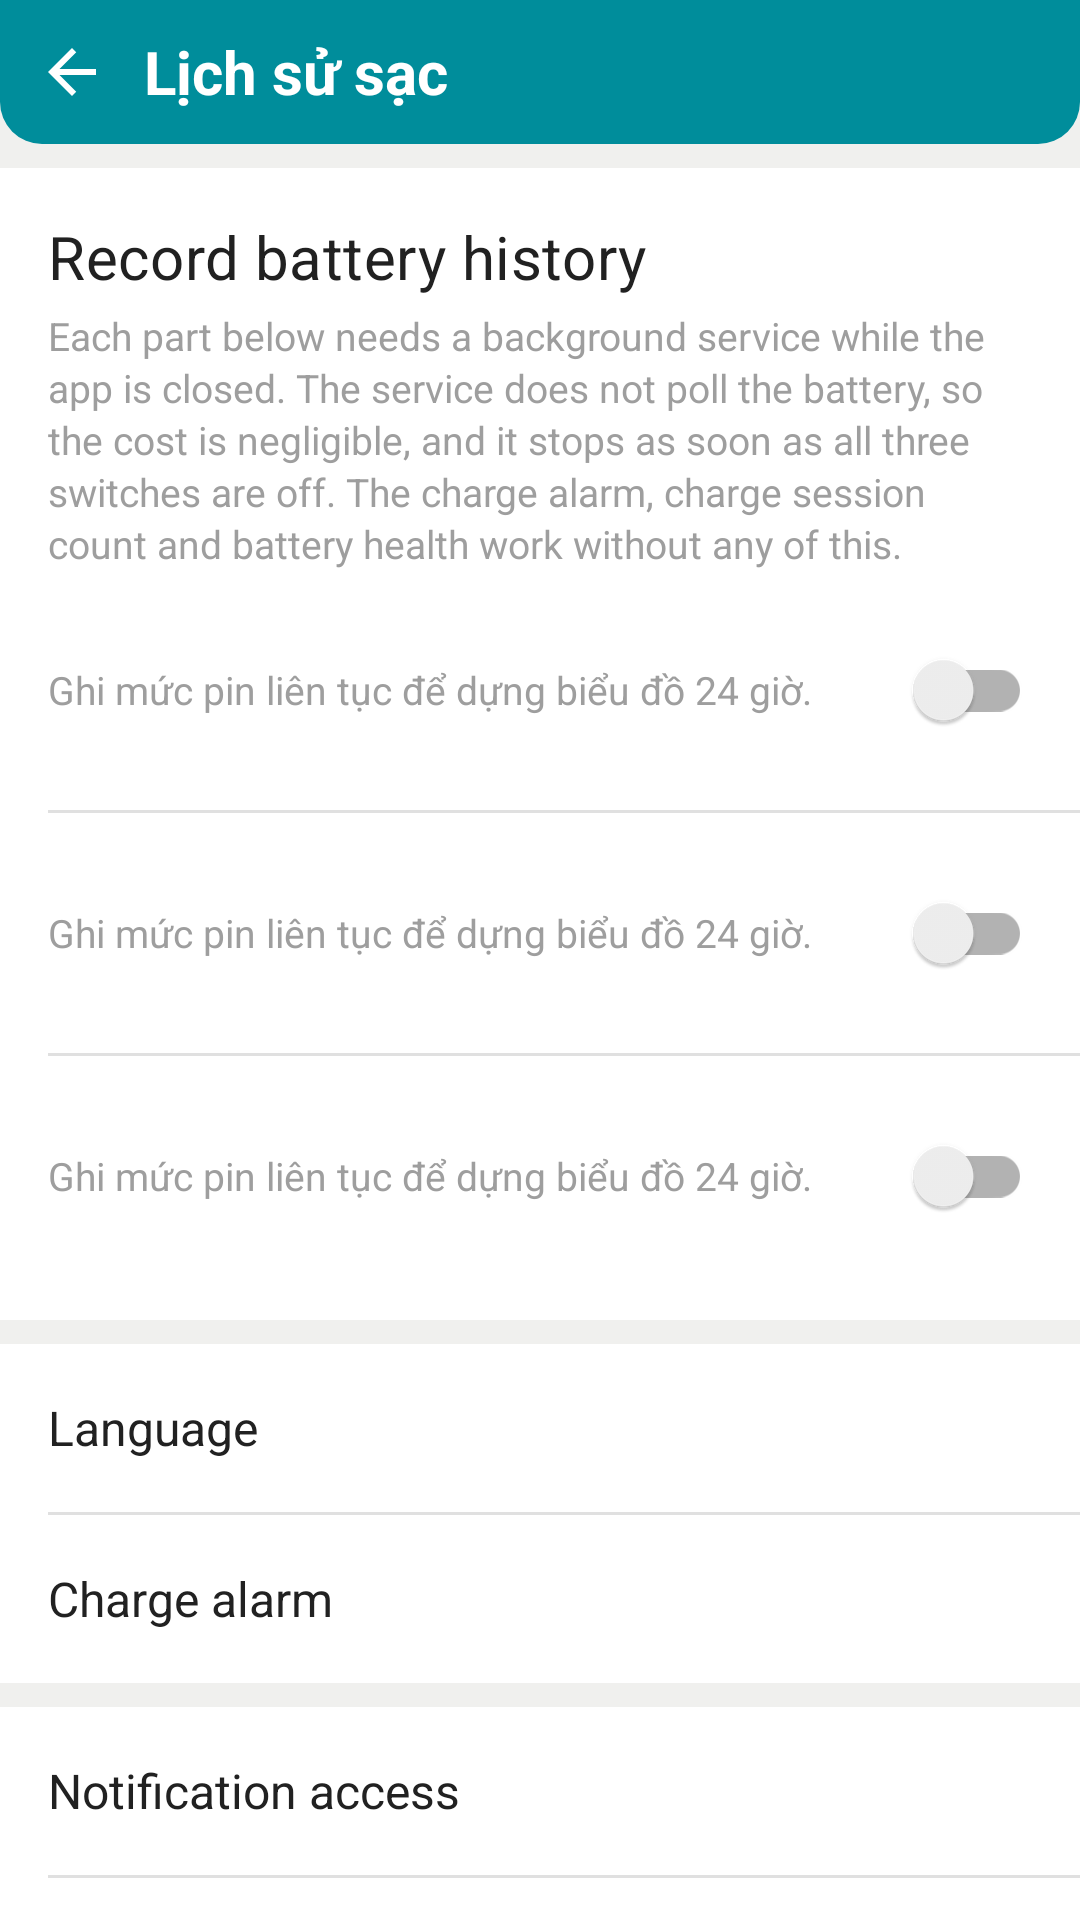

Here is an Android app screen rendered from its layout file. Give the layout XML and the strings, colors and styles it references.
<!-- AndroidManifest.xml: application theme Theme.ChargManagement -->
<!-- res/layout/activity_settings.xml -->
<?xml version="1.0" encoding="utf-8"?>
<LinearLayout xmlns:android="http://schemas.android.com/apk/res/android"
    xmlns:tools="http://schemas.android.com/tools"
    android:layout_width="match_parent"
    android:layout_height="match_parent"
    android:background="@color/bg_screen"
    android:orientation="vertical">

    <include
        android:id="@+id/toolbarInclude"
        layout="@layout/view_toolbar" />

    <androidx.core.widget.NestedScrollView
        android:layout_width="match_parent"
        android:layout_height="0dp"
        android:layout_weight="1"
        android:overScrollMode="never">

        <LinearLayout
            android:layout_width="match_parent"
            android:layout_height="wrap_content"
            android:orientation="vertical">

            
            <LinearLayout
                android:layout_width="match_parent"
                android:layout_height="wrap_content"
                android:layout_marginTop="@dimen/space_sm"
                android:background="@color/bg_surface"
                android:orientation="vertical"
                android:paddingBottom="@dimen/space_sm">

                <TextView
                    style="@style/Text.SectionTitle"
                    android:layout_width="match_parent"
                    android:layout_height="wrap_content"
                    android:layout_marginStart="@dimen/space_md"
                    android:layout_marginTop="@dimen/space_md"
                    android:layout_marginEnd="@dimen/space_md"
                    android:text="@string/settings_battery_logging" />

                <TextView
                    android:layout_width="match_parent"
                    android:layout_height="wrap_content"
                    android:layout_marginStart="@dimen/space_md"
                    android:layout_marginTop="@dimen/space_xs"
                    android:layout_marginEnd="@dimen/space_md"
                    android:lineSpacingExtra="2dp"
                    android:text="@string/settings_battery_logging_desc"
                    android:textColor="@color/text_secondary"
                    android:textSize="@dimen/text_caption" />

                <include
                    android:id="@+id/rowLogChart"
                    layout="@layout/view_settings_switch_row" />

                <View
                    android:layout_width="match_parent"
                    android:layout_height="1dp"
                    android:layout_marginStart="@dimen/space_md"
                    android:background="@color/divider" />

                <include
                    android:id="@+id/rowLogScreen"
                    layout="@layout/view_settings_switch_row" />

                <View
                    android:layout_width="match_parent"
                    android:layout_height="1dp"
                    android:layout_marginStart="@dimen/space_md"
                    android:background="@color/divider" />

                <include
                    android:id="@+id/rowLogDetails"
                    layout="@layout/view_settings_switch_row" />

            </LinearLayout>

            
            <LinearLayout
                android:layout_width="match_parent"
                android:layout_height="wrap_content"
                android:layout_marginTop="@dimen/space_sm"
                android:background="@color/bg_surface"
                android:orientation="vertical">

                <LinearLayout
                    android:id="@+id/rowLanguage"
                    android:layout_width="match_parent"
                    android:layout_height="@dimen/info_row_height"
                    android:background="?attr/selectableItemBackground"
                    android:clickable="true"
                    android:focusable="true"
                    android:gravity="center_vertical"
                    android:orientation="horizontal"
                    android:paddingStart="@dimen/space_md"
                    android:paddingEnd="@dimen/space_md">

                    <TextView
                        android:layout_width="0dp"
                        android:layout_height="wrap_content"
                        android:layout_weight="1"
                        android:text="@string/language_title"
                        android:textColor="@color/text_primary"
                        android:textSize="@dimen/text_body" />

                    <TextView
                        android:id="@+id/tvLanguageValue"
                        android:layout_width="wrap_content"
                        android:layout_height="wrap_content"
                        android:textColor="@color/text_value"
                        android:textSize="@dimen/text_body"
                        tools:text="Tiếng Việt" />

                </LinearLayout>

                <View
                    android:layout_width="match_parent"
                    android:layout_height="1dp"
                    android:layout_marginStart="@dimen/space_md"
                    android:background="@color/divider" />

                <TextView
                    android:id="@+id/rowAlarm"
                    style="@style/SettingsRow"
                    android:text="@string/tools_charge_alarm" />

            </LinearLayout>

            
            <LinearLayout
                android:layout_width="match_parent"
                android:layout_height="wrap_content"
                android:layout_marginTop="@dimen/space_sm"
                android:background="@color/bg_surface"
                android:orientation="vertical">

                <TextView
                    android:id="@+id/rowNotificationAccess"
                    style="@style/SettingsRow"
                    android:text="@string/settings_notification_access" />

                <View
                    android:layout_width="match_parent"
                    android:layout_height="1dp"
                    android:layout_marginStart="@dimen/space_md"
                    android:background="@color/divider" />

                <TextView
                    android:id="@+id/rowClearClipboard"
                    style="@style/SettingsRow"
                    android:text="@string/tools_clean_clipboard" />

            </LinearLayout>

            
            <LinearLayout
                android:layout_width="match_parent"
                android:layout_height="wrap_content"
                android:layout_marginTop="@dimen/space_sm"
                android:background="@color/bg_surface"
                android:orientation="vertical">

                <TextView
                    android:id="@+id/rowAppInfo"
                    style="@style/SettingsRow"
                    android:text="@string/settings_app_info" />

            </LinearLayout>

            <TextView
                android:id="@+id/tvVersion"
                android:layout_width="match_parent"
                android:layout_height="wrap_content"
                android:gravity="center"
                android:padding="@dimen/space_lg"
                android:textColor="@color/text_secondary"
                android:textSize="@dimen/text_caption"
                tools:text="Phiên bản 1.0.0" />

        </LinearLayout>

    </androidx.core.widget.NestedScrollView>

</LinearLayout>
<!-- res/layout/view_toolbar.xml (included above) -->
<?xml version="1.0" encoding="utf-8"?>
<LinearLayout xmlns:android="http://schemas.android.com/apk/res/android"
    xmlns:app="http://schemas.android.com/apk/res-auto"
    xmlns:tools="http://schemas.android.com/tools"
    android:layout_width="match_parent"
    android:layout_height="wrap_content"
    android:background="@drawable/bg_toolbar"
    android:gravity="center_vertical"
    android:orientation="horizontal">

    <ImageView
        android:id="@+id/btnBack"
        android:layout_width="48dp"
        android:layout_height="48dp"
        android:background="?attr/selectableItemBackgroundBorderless"
        android:contentDescription="@string/cd_back"
        android:padding="12dp"
        android:src="@drawable/ic_back"
        app:tint="@color/text_on_primary" />

    <TextView
        android:id="@+id/tvToolbarTitle"
        android:layout_width="0dp"
        android:layout_height="wrap_content"
        android:layout_weight="1"
        android:ellipsize="end"
        android:maxLines="1"
        android:textColor="@color/text_on_primary"
        android:textSize="@dimen/text_title"
        android:textStyle="bold"
        tools:text="Lịch sử sạc" />

</LinearLayout>
<!-- res/layout/view_settings_switch_row.xml (included above) -->
<?xml version="1.0" encoding="utf-8"?>
<LinearLayout xmlns:android="http://schemas.android.com/apk/res/android"
    xmlns:tools="http://schemas.android.com/tools"
    android:layout_width="match_parent"
    android:layout_height="wrap_content"
    android:baselineAligned="false"
    android:gravity="center_vertical"
    android:orientation="horizontal"
    android:paddingStart="@dimen/space_md"
    android:paddingTop="@dimen/space_md"
    android:paddingEnd="@dimen/space_md"
    android:paddingBottom="@dimen/space_md">

    <LinearLayout
        android:layout_width="0dp"
        android:layout_height="wrap_content"
        android:layout_weight="1"
        android:orientation="vertical">

        <TextView
            android:id="@+id/tvSwitchDesc"
            android:layout_width="match_parent"
            android:layout_height="wrap_content"
            android:lineSpacingExtra="2dp"
            android:textColor="@color/text_secondary"
            android:textSize="@dimen/text_caption"
            tools:text="Ghi mức pin liên tục để dựng biểu đồ 24 giờ." />

    </LinearLayout>

    <androidx.appcompat.widget.SwitchCompat
        android:id="@+id/switchToggle"
        android:layout_width="wrap_content"
        android:layout_height="wrap_content"
        android:layout_marginStart="@dimen/space_sm" />

</LinearLayout>
<!-- resources referenced by this layout -->
<resources>
  <color name="bg_screen">#F0F0EE</color>
  <color name="bg_surface">#FFFFFF</color>
  <color name="divider">#E0E0E0</color>
  <color name="text_on_primary">#FFFFFF</color>
  <color name="text_primary">#212121</color>
  <color name="text_secondary">#9E9E9E</color>
  <color name="text_value">#008D9B</color>
  <dimen name="info_row_height">56dp</dimen>
  <dimen name="space_lg">24dp</dimen>
  <dimen name="space_md">16dp</dimen>
  <dimen name="space_sm">8dp</dimen>
  <dimen name="space_xs">4dp</dimen>
  <dimen name="text_body">16sp</dimen>
  <dimen name="text_caption">13sp</dimen>
  <dimen name="text_title">20sp</dimen>
  <!-- drawable bg_toolbar (drawable) -->
  <?xml version="1.0" encoding="utf-8"?>
  <shape xmlns:android="http://schemas.android.com/apk/res/android"
      android:shape="rectangle">
      <solid android:color="@color/teal_primary" />
      <corners
          android:bottomLeftRadius="@dimen/radius_toolbar"
          android:bottomRightRadius="@dimen/radius_toolbar" />
  </shape>
  <!-- drawable ic_back (drawable) -->
  <vector xmlns:android="http://schemas.android.com/apk/res/android"
      android:width="24dp" android:height="24dp"
      android:viewportWidth="24" android:viewportHeight="24">
      <path android:fillColor="@android:color/white" android:pathData="M20,11H7.83l5.59,-5.59L12,4l-8,8l8,8l1.41,-1.41L7.83,13H20v-2z" />
  </vector>
  <string name="cd_back">Back</string>
  <string name="language_title">Language</string>
  <string name="settings_app_info">App info</string>
  <string name="settings_battery_logging">Record battery history</string>
  <string name="settings_battery_logging_desc">Each part below needs a background service while the app is closed. The service does not poll the battery, so the cost is negligible, and it stops as soon as all three switches are off. The charge alarm, charge session count and battery health work without any of this.</string>
  <string name="settings_notification_access">Notification access</string>
  <string name="tools_charge_alarm">Charge alarm</string>
  <string name="tools_clean_clipboard">Clean clipboard</string>
  <style name="SettingsRow">
          <item name="android:layout_width">match_parent</item>
          <item name="android:layout_height">@dimen/info_row_height</item>
          <item name="android:background">?attr/selectableItemBackground</item>
          <item name="android:clickable">true</item>
          <item name="android:focusable">true</item>
          <item name="android:gravity">center_vertical</item>
          <item name="android:paddingStart">@dimen/space_md</item>
          <item name="android:paddingEnd">@dimen/space_md</item>
          <item name="android:textColor">@color/text_primary</item>
          <item name="android:textSize">@dimen/text_body</item>
      </style>
  <style name="Text.SectionTitle" parent="TextAppearance.MaterialComponents.Subtitle1">
          <item name="android:textColor">@color/text_primary</item>
          <item name="android:textSize">@dimen/text_title</item>
      </style>
  <style name="Theme.ChargManagement" parent="Theme.MaterialComponents.Light.NoActionBar">
          <item name="colorPrimary">@color/teal_primary</item>
          <item name="colorPrimaryDark">@color/teal_primary_dark</item>
          <item name="colorAccent">@color/green_accent</item>
          <item name="android:windowBackground">@color/bg_screen</item>
          <item name="android:statusBarColor">@color/teal_primary</item>
          <item name="android:navigationBarColor">@color/bg_surface</item>
          <item name="android:windowLightStatusBar">false</item>
          <item name="android:windowLightNavigationBar" tools:targetApi="27">true</item>
          <item name="android:textColorPrimary">@color/text_primary</item>
          <item name="android:textColorSecondary">@color/text_secondary</item>
      </style>
  <color name="teal_primary">#008D9B</color>
  <dimen name="radius_toolbar">14dp</dimen>
  <color name="teal_primary_dark">#006B76</color>
  <color name="green_accent">#00C853</color>
</resources>
